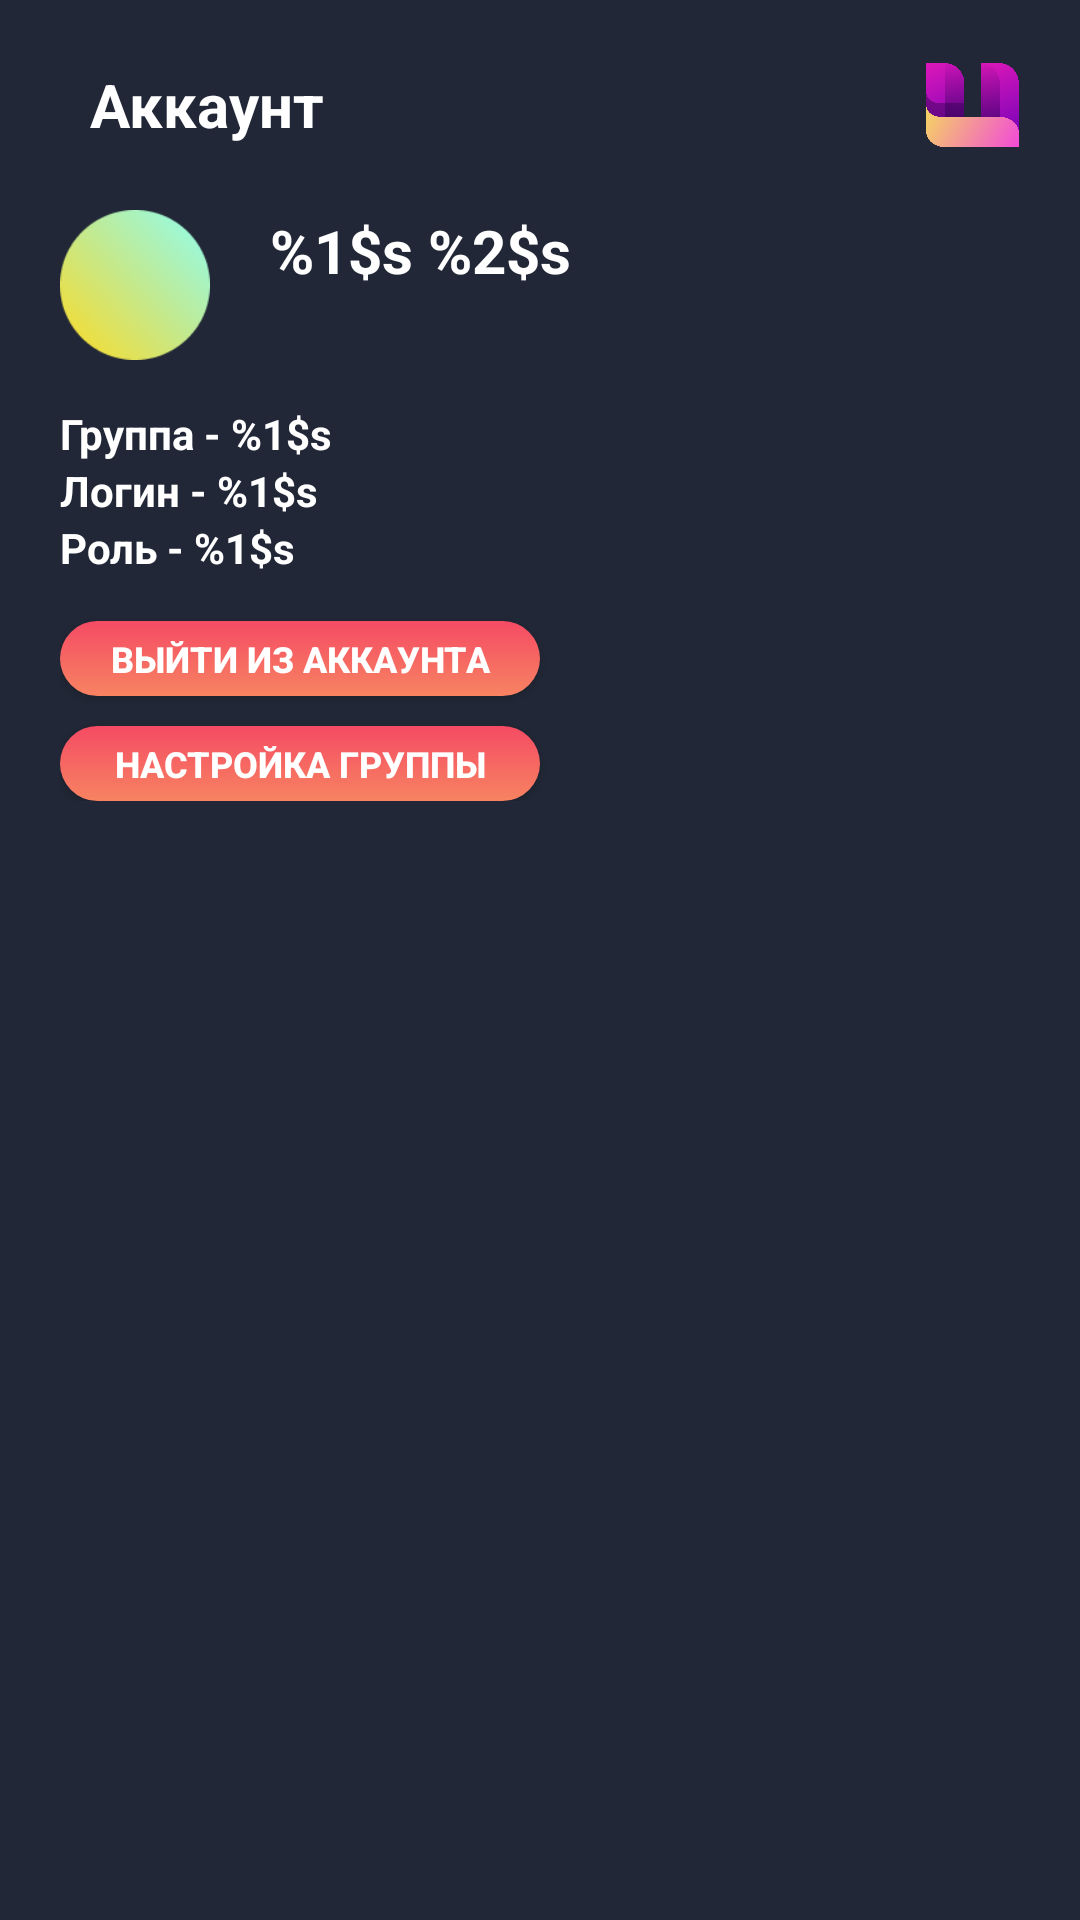

Android layout source for this screen:
<!-- AndroidManifest.xml: application theme Theme.Umirea -->
<!-- res/layout/fragment_account.xml -->
<?xml version="1.0" encoding="utf-8"?>
<LinearLayout xmlns:android="http://schemas.android.com/apk/res/android"
    xmlns:app="http://schemas.android.com/apk/res-auto"
    xmlns:tools="http://schemas.android.com/tools"
    android:layout_width="match_parent"
    android:layout_height="match_parent"
    android:background="@color/midnight_express"
    android:orientation="vertical">


    <LinearLayout
        android:layout_width="match_parent"
        android:layout_height="wrap_content"
        android:gravity="center"
        android:orientation="horizontal"
        android:paddingTop="10dp"
        android:paddingEnd="15dp">

        <TextView
            android:layout_width="match_parent"
            android:layout_height="wrap_content"
            android:layout_weight="5"
            android:paddingStart="30dp"
            android:text="@string/title_account"
            android:textAlignment="textStart"
            android:textColor="@color/white"
            android:textSize="20sp"
            android:textStyle="bold" />

        <ImageView
            android:layout_width="50dp"
            android:layout_height="50dp"
            android:layout_weight="1"
            android:src="@drawable/logo" />
    </LinearLayout>

    <LinearLayout
        android:layout_width="wrap_content"
        android:layout_height="wrap_content"
        android:orientation="vertical"
        android:paddingHorizontal="20dp"
        android:paddingVertical="10dp">

        <LinearLayout
            android:layout_width="wrap_content"
            android:layout_height="wrap_content"
            android:orientation="horizontal">

            <ImageView
                android:layout_width="50dp"
                android:layout_height="50dp"
                android:src="@drawable/note_icon" />

            <LinearLayout
                android:layout_width="wrap_content"
                android:layout_height="wrap_content"
                android:layout_marginStart="20dp"
                android:orientation="vertical">

                <TextView
                    android:id="@+id/my_name"
                    android:layout_width="wrap_content"
                    android:layout_height="wrap_content"
                    android:text="@string/user_full_name"
                    android:textColor="#FFFFFF"
                    android:textSize="20sp"
                    android:textStyle="bold" />











            </LinearLayout>
        </LinearLayout>

        <LinearLayout
            android:layout_width="wrap_content"
            android:layout_height="wrap_content"
            android:layout_marginTop="15dp"
            android:orientation="vertical">

            <TextView
                android:id="@+id/my_group"
                android:layout_width="wrap_content"
                android:layout_height="wrap_content"
                android:text="@string/user_group"
                android:textColor="@color/white"
                android:textSize="14sp"
                android:textStyle="bold" />

            <TextView
                android:id="@+id/my_mail"
                android:layout_width="wrap_content"
                android:layout_height="wrap_content"
                android:text="@string/user_login"
                android:textColor="@color/white"
                android:textSize="14sp"
                android:textStyle="bold" />

            <TextView
                android:id="@+id/my_role"
                android:layout_width="wrap_content"
                android:layout_height="wrap_content"
                android:text="@string/user_role"
                android:textColor="@color/white"
                android:textSize="14sp"
                android:textStyle="bold" />
        </LinearLayout>

        <Button
            android:id="@+id/exit_account"
            style="@style/ColoredButton"
            android:layout_width="160dp"
            android:layout_height="25dp"
            android:layout_marginTop="15dp"
            android:paddingHorizontal="10dp"
            android:text="@string/logout"
            android:textSize="12sp" />











        <Button
            android:id="@+id/group_settings"
            style="@style/ColoredButton"
            android:layout_width="160dp"
            android:layout_height="25dp"
            android:layout_marginTop="10dp"
            android:paddingHorizontal="10dp"
            android:text="@string/group_settings"
            android:textSize="12sp" />

    </LinearLayout>


</LinearLayout>
<!-- resources referenced by this layout -->
<resources>
  <color name="gray">#4E596F</color>
  <color name="midnight_express">#212736</color>
  <color name="white">#FFFFFFFF</color>
  <!-- drawable logo: png bitmap (drawable, 64366 bytes) -->
  <!-- drawable note_icon: png bitmap (drawable, 8419 bytes) -->
  <string name="change_image">Изменить изображение</string>
  <string name="delete_account">Удалить аккаунт</string>
  <string name="group_settings">Настройка группы</string>
  <string name="logout">Выйти из аккаунта</string>
  <string name="title_account">Аккаунт</string>
  <string name="user_full_name">%1$s %2$s</string>
  <string name="user_group">Группа - %1$s</string>
  <string name="user_login">Логин - %1$s</string>
  <string name="user_role">Роль - %1$s</string>
  <style name="ColoredButton" parent="Widget.AppCompat.Button">
          <item name="android:background">@drawable/gradient_button</item>
          <item name="android:textColor">@color/white</item>
          <item name="android:textSize">18sp</item>
          <item name="android:textStyle">bold</item>
      </style>
  <style name="Theme.Umirea" parent="Theme.AppCompat.DayNight.NoActionBar">
          
          <item name="colorPrimary">@color/coral</item>
          <item name="colorPrimaryVariant">@color/midnight_express</item>
          <item name="colorOnPrimary">@color/midnight_express</item>
          
          <item name="colorSecondary">@color/teal_200</item>
          <item name="colorSecondaryVariant">@color/teal_700</item>
          <item name="colorOnSecondary">@color/coral</item>
          
          <item name="android:statusBarColor">?attr/colorPrimaryVariant</item>
          
      </style>
  <!-- drawable gradient_button (drawable) -->
  <?xml version="1.0" encoding="utf-8"?>
  <selector xmlns:android="http://schemas.android.com/apk/res/android">
      <item android:state_pressed="true">
          <shape xmlns:android="http://schemas.android.com/apk/res/android">
              <corners android:topRightRadius="30dp" android:topLeftRadius="30dp" android:bottomRightRadius="30dp" android:bottomLeftRadius="30dp"/>
              <gradient android:startColor="@color/coral" android:endColor="@color/coral" android:angle="-45"/>
          </shape>
      </item>
      <item>
          <shape xmlns:android="http://schemas.android.com/apk/res/android">
              <corners android:topRightRadius="30dp" android:topLeftRadius="30dp" android:bottomRightRadius="30dp" android:bottomLeftRadius="30dp"/>
              <gradient android:startColor="#F54B64" android:endColor="#F78361" android:angle="-45"/>
          </shape>
      </item>
  </selector>
  <color name="coral">#F78361</color>
  <color name="teal_200">#FF03DAC5</color>
  <color name="teal_700">#FF018786</color>
</resources>
